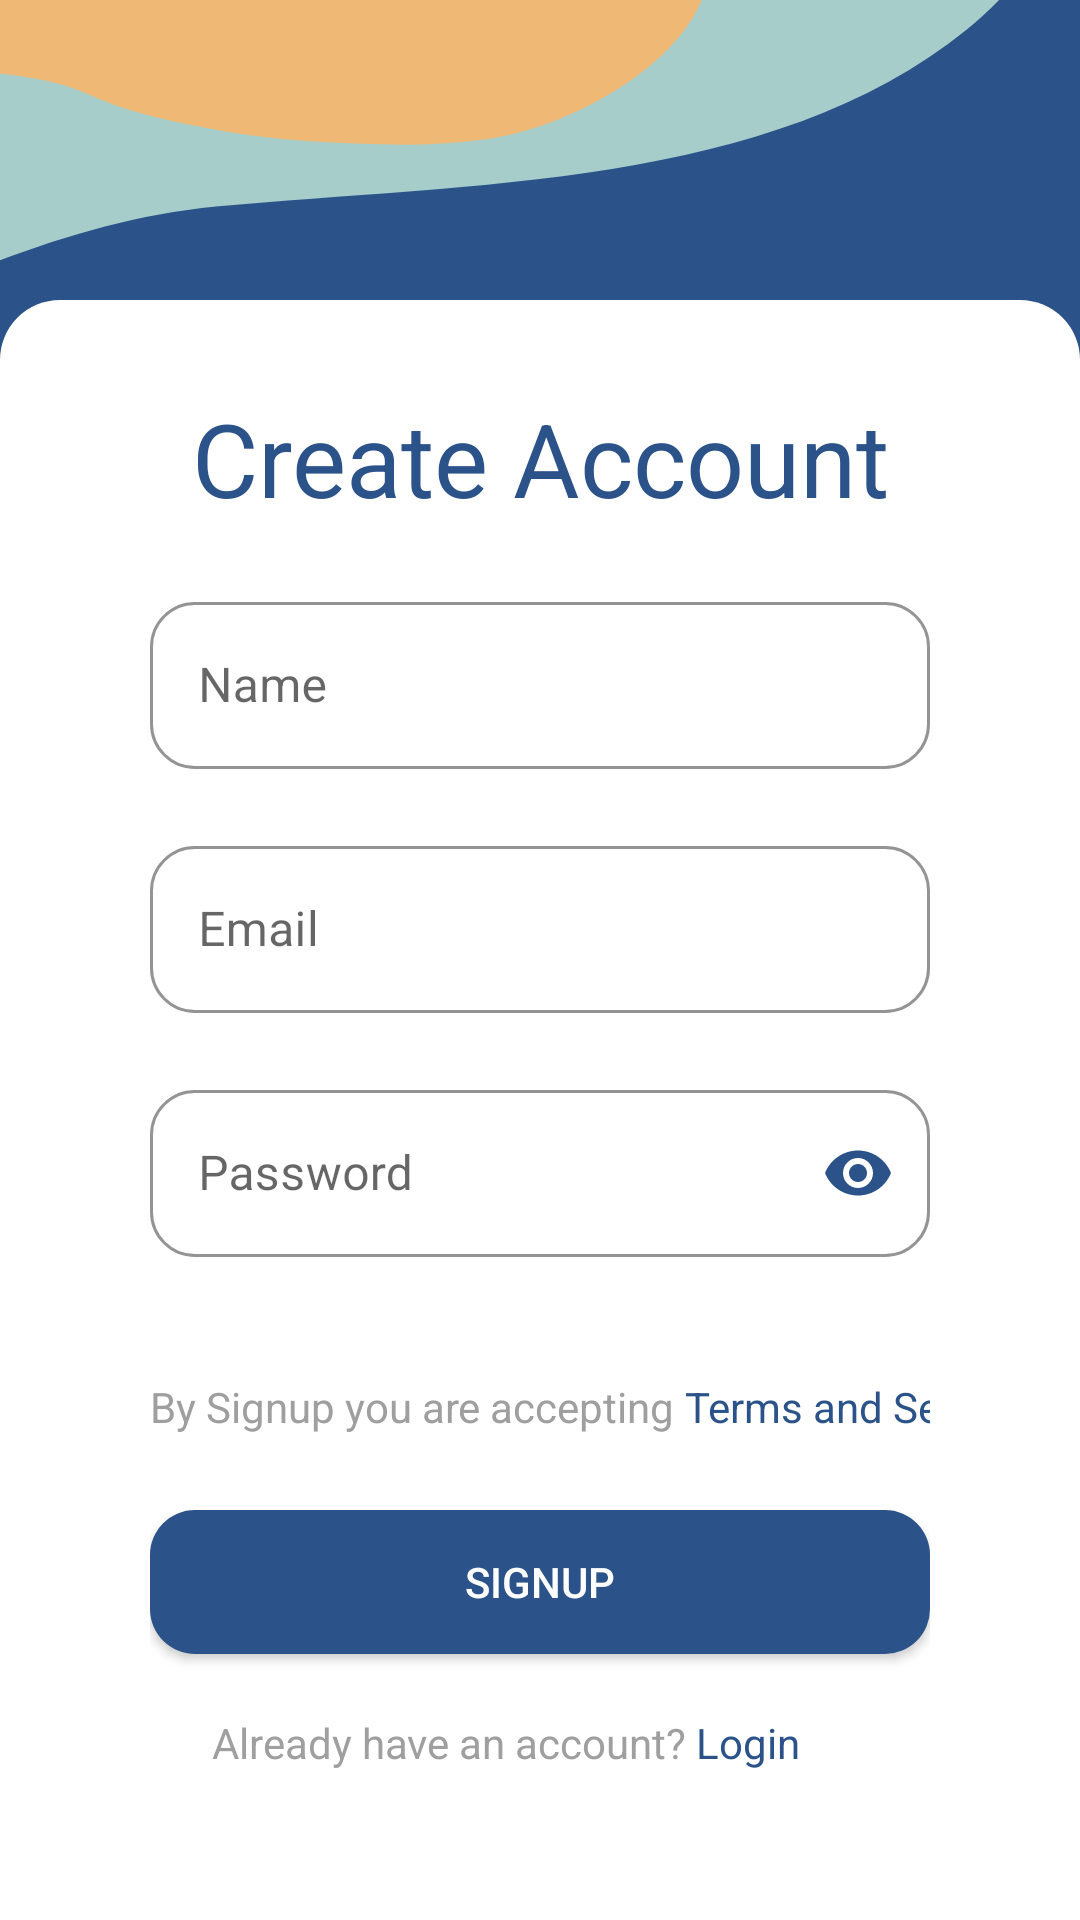

Write the Android layout XML for this screen, with the resource values it uses.
<!-- AndroidManifest.xml: application theme AppTheme -->
<!-- res/layout/activity_register.xml -->
<?xml version="1.0" encoding="utf-8"?>
<layout xmlns:android="http://schemas.android.com/apk/res/android"
    xmlns:app="http://schemas.android.com/apk/res-auto"
    xmlns:tools="http://schemas.android.com/tools"
    tools:context=".Activities.LoginActivity">


    <androidx.constraintlayout.widget.ConstraintLayout
        android:id="@+id/cardView"
        android:layout_width="match_parent"
        android:layout_height="match_parent"
        android:background="@drawable/bg_sign_up"
        app:layout_constraintEnd_toEndOf="parent"
        app:layout_constraintStart_toStartOf="parent"
        app:layout_constraintTop_toTopOf="parent">

        <androidx.constraintlayout.widget.ConstraintLayout
            android:layout_width="match_parent"
            android:layout_height="match_parent"
            android:layout_marginTop="100dp"
            android:background="@drawable/bg_layout_top_round_corners_white"
            android:orientation="vertical"
            android:paddingStart="50dp"
            android:paddingEnd="50dp">

            <TextView
                android:id="@+id/create_acc_text"
                android:layout_width="match_parent"
                android:layout_height="wrap_content"
                android:layout_marginTop="30dp"
                android:gravity="center"
                android:text="Create Account"
                android:textColor="@color/colorBlue"
                android:textSize="34sp"
                app:layout_constraintTop_toTopOf="parent" />

            <com.google.android.material.textfield.TextInputLayout
                android:id="@+id/layout_name"
                style="@style/AppTheme.TextInputLayout.BlueColored"
                android:layout_width="match_parent"
                android:layout_height="wrap_content"
                android:layout_marginTop="20dp"
                app:errorEnabled="true"
                app:layout_constraintTop_toBottomOf="@id/create_acc_text">

                <com.google.android.material.textfield.TextInputEditText
                    android:id="@+id/input_name"
                    android:layout_width="match_parent"
                    android:layout_height="wrap_content"
                    android:hint="Name" />
            </com.google.android.material.textfield.TextInputLayout>

            <com.google.android.material.textfield.TextInputLayout
                android:id="@+id/layout_email"
                style="@style/AppTheme.TextInputLayout.BlueColored"
                android:layout_width="match_parent"
                android:layout_height="wrap_content"
                app:errorEnabled="true"
                app:layout_constraintTop_toBottomOf="@id/layout_name">

                <com.google.android.material.textfield.TextInputEditText
                    android:id="@+id/input_email"
                    android:layout_width="match_parent"
                    android:layout_height="wrap_content"
                    android:hint="Email"
                    android:inputType="textEmailAddress" />
            </com.google.android.material.textfield.TextInputLayout>

            <com.google.android.material.textfield.TextInputLayout
                android:id="@+id/layout_password"
                style="@style/AppTheme.TextInputLayout.BlueColored"
                android:layout_width="match_parent"
                android:layout_height="wrap_content"
                app:errorEnabled="true"
                app:layout_constraintTop_toBottomOf="@id/layout_email"
                app:passwordToggleEnabled="true"
                app:passwordToggleTint="@color/colorBlue">

                <com.google.android.material.textfield.TextInputEditText
                    android:id="@+id/input_password"
                    android:layout_width="match_parent"
                    android:layout_height="wrap_content"
                    android:hint="Password"
                    android:inputType="textPassword" />
            </com.google.android.material.textfield.TextInputLayout>

            <TextView
                android:id="@+id/textView3"
                android:layout_width="wrap_content"
                android:layout_height="wrap_content"
                android:layout_marginTop="20dp"
                android:text="By Signup you are accepting "
                android:textColor="@color/colorGrey"
                app:layout_constraintStart_toStartOf="parent"
                app:layout_constraintTop_toBottomOf="@id/layout_password" />

            <TextView

                android:id="@+id/tv_terms_services"
                android:layout_width="wrap_content"
                android:layout_height="wrap_content"
                android:layout_marginTop="20dp"
                android:text="Terms and Services"
                android:textColor="@color/colorBlue"
                app:layout_constraintStart_toEndOf="@+id/textView3"
                app:layout_constraintTop_toBottomOf="@id/layout_password" />


            <androidx.appcompat.widget.AppCompatButton
                android:id="@+id/btn_signup"
                android:layout_width="match_parent"
                android:layout_height="wrap_content"
                android:layout_gravity="center"
                android:layout_marginTop="25dp"
                android:background="@drawable/bg_button_blue"
                android:text="SIGNUP"
                android:textColor="@android:color/white"
                app:layout_constraintTop_toBottomOf="@id/textView3" />


            <TextView
                android:id="@+id/textView4"
                android:layout_width="0dp"
                android:layout_height="wrap_content"
                android:layout_marginTop="20dp"
                android:gravity="end"
                android:text="Already have an account? "
                android:textColor="@color/colorGrey"
                app:layout_constraintStart_toStartOf="parent"
                app:layout_constraintTop_toBottomOf="@id/btn_signup"
                app:layout_constraintWidth_default="percent"
                app:layout_constraintWidth_percent=".7" />

            <TextView
                android:id="@+id/tv_login"
                android:layout_width="0dp"
                android:layout_height="wrap_content"
                android:layout_marginTop="20dp"
                android:text="Login"
                android:textColor="@color/colorBlue"
                app:layout_constraintStart_toEndOf="@+id/textView4"
                app:layout_constraintTop_toBottomOf="@id/btn_signup"
                app:layout_constraintWidth_default="percent"
                app:layout_constraintWidth_percent=".3" />

        </androidx.constraintlayout.widget.ConstraintLayout>
    </androidx.constraintlayout.widget.ConstraintLayout>


</layout>
<!-- resources referenced by this layout -->
<resources>
  <color name="colorBlue">#2B538A</color>
  <color name="colorGrey">#9F9F9F</color>
  <!-- drawable bg_button_blue (drawable) -->
  <selector xmlns:android="http://schemas.android.com/apk/res/android">
      <item android:state_pressed="true">
          <shape android:shape="rectangle">
              <solid android:color="@color/colorBlueDark" />
              <corners android:radius="15dp" />
          </shape>
      </item>
      <item>
          <shape android:shape="rectangle">
              <solid android:color="@color/colorBlue"/>
              <corners android:radius="15dp" />
          </shape>
      </item>
  </selector>
  <!-- drawable bg_layout_top_round_corners_white (drawable) -->
  <?xml version="1.0" encoding="utf-8"?>
  <shape xmlns:android="http://schemas.android.com/apk/res/android">
  
      <solid android:color="@color/colorWhite" />
  
      <corners
          android:topLeftRadius="20dp"
          android:topRightRadius="20dp" />
  </shape>
  <!-- drawable bg_sign_up: vector/xml drawable (drawable, 2194 chars, omitted) -->
  <style name="AppTheme.TextInputLayout.BlueColored" parent="Widget.MaterialComponents.TextInputLayout.OutlinedBox">
          <item name="boxStrokeColor">@color/colorBlue</item>
          <item name="hintTextColor">@color/colorBlue</item>
          <item name="boxCornerRadiusBottomEnd">15dp</item>
          <item name="boxCornerRadiusBottomStart">15dp</item>
          <item name="boxCornerRadiusTopEnd">15dp</item>
          <item name="boxCornerRadiusTopStart">15dp</item>
      </style>
  <style name="AppTheme" parent="Theme.MaterialComponents.Light.NoActionBar">
          
          <item name="colorPrimary">@color/colorPrimary</item>
          <item name="colorPrimaryDark">@color/colorPrimaryDark</item>
          <item name="colorAccent">@color/colorAccent</item>
      </style>
  <color name="colorBlueDark">#1E4286</color>
  <color name="colorWhite">#FFFFFF</color>
  <color name="colorPrimary">#2B538A</color>
  <color name="colorPrimaryDark">#1E4286</color>
  <color name="colorAccent">#D81B60</color>
</resources>
